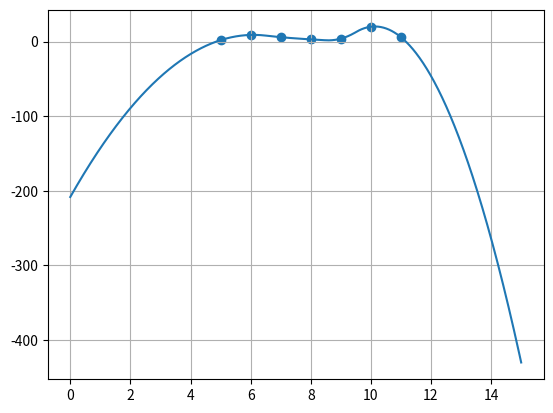

Here is the Python script that generated this plot:
from scipy.interpolate import interp1d, BSpline
import matplotlib.pyplot as plt
import numpy as np


x = [5,6,7,8,9,10,11]
y = [2,9,6,3,4,20,6]

xx = np.linspace(0, 15, 1000)
 
f = interp1d(x, y, kind='quadratic', fill_value='extrapolate') 
yy = f(xx)

plt.scatter(x, y)
plt.plot(xx, yy, label='quadratic-extrap')
plt.grid(True)
plt.show()